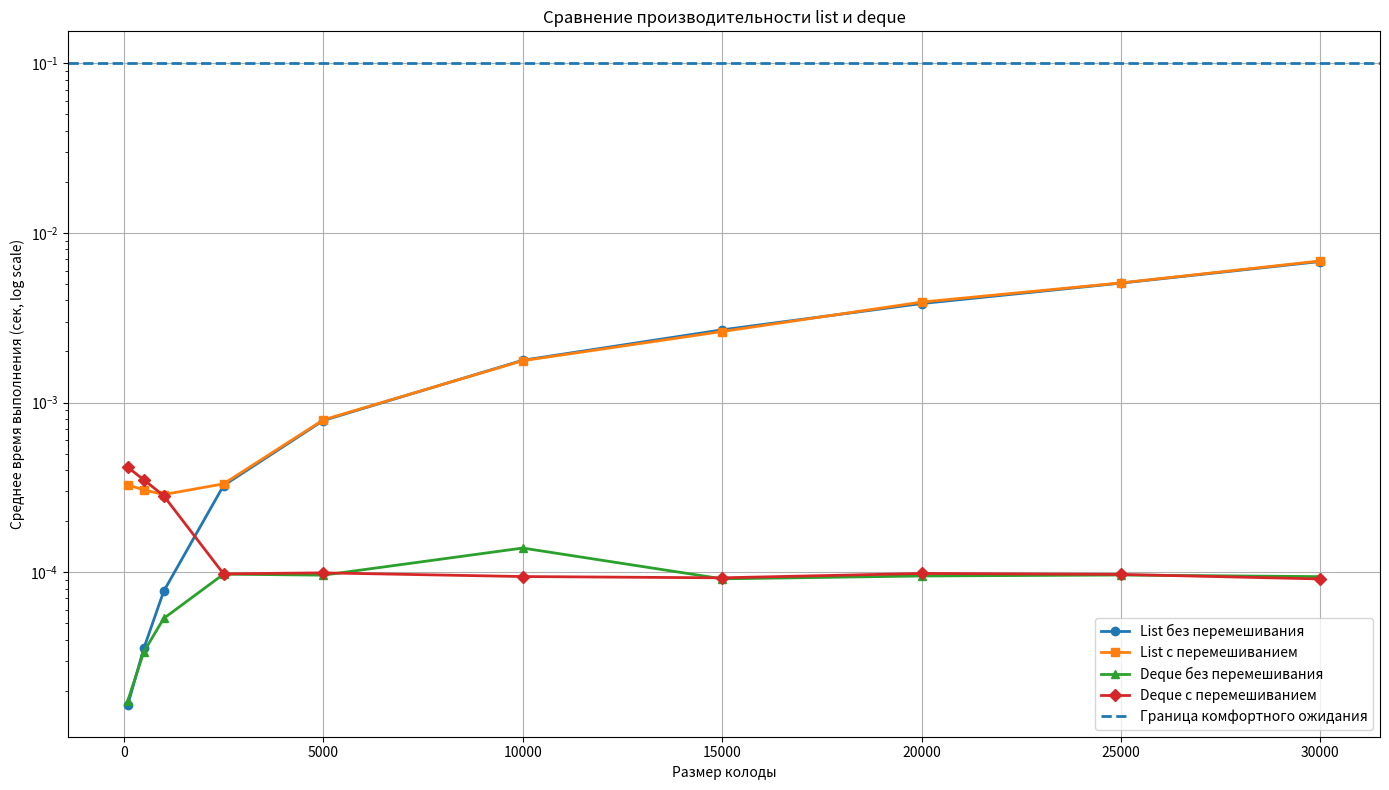
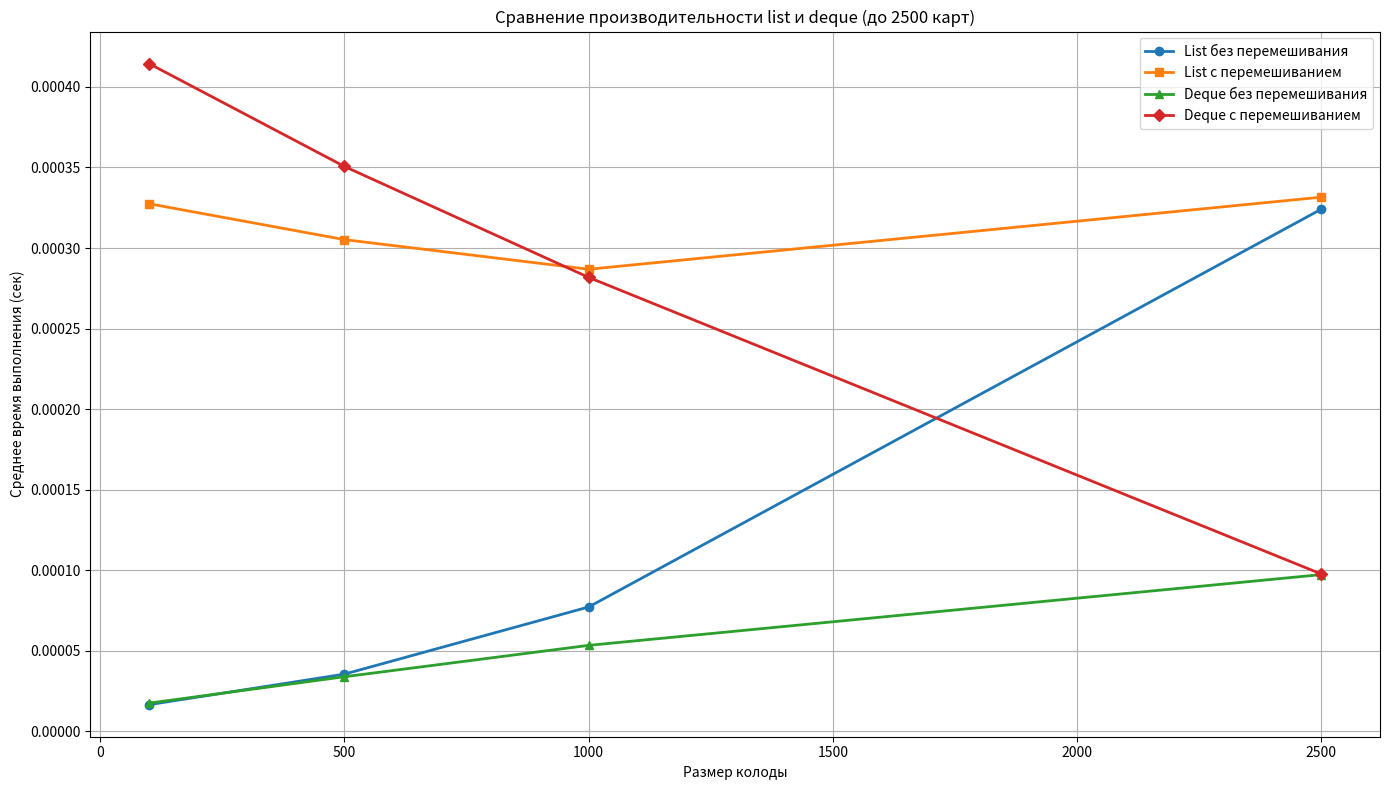

Here is the Python script that generated these plots, in order:
import time
import random
from collections import deque

import matplotlib.pyplot as plt


# ==========================================================
# USER COMFORT THRESHOLD
# ==========================================================

COMFORT_TIME = 0.1


# ==========================================================
# SETTINGS
# ==========================================================

HAND_SIZE = 10

OPERATIONS_PER_TURN = 200

REPEATS = 200


# Основной диапазон
deck_sizes = [
    100,
    500,
    1000,
    2500,
    5000,
    10000,
    15000,
    20000,
    25000,
    30000,
]


# Для детального графика
small_deck_sizes_limit = 2500


# ==========================================================
# LIST IMPLEMENTATION
# ==========================================================


class ListDeck:
    def __init__(self, cards):
        self.cards = cards

    def draw(self, n):

        drawn = self.cards[:n]

        self.cards = self.cards[n:]

        return drawn

    def add_cards(self, cards):

        self.cards.extend(cards)

    def shuffle(self):

        random.shuffle(self.cards)

    def size(self):

        return len(self.cards)


# ==========================================================
# DEQUE IMPLEMENTATION
# ==========================================================


class DequeDeck:
    def __init__(self, cards):

        self.cards = deque(cards)

    def draw(self, n):

        drawn = []

        for _ in range(n):
            drawn.append(self.cards.popleft())

        return drawn

    def add_cards(self, cards):

        self.cards.extend(cards)

    def shuffle(self):

        temp = list(self.cards)

        random.shuffle(temp)

        self.cards = deque(temp)

    def size(self):

        return len(self.cards)


# ==========================================================
# HEAVY TURN SIMULATION
# ==========================================================


def simulate_turn(deck_class, deck_size, with_shuffle):

    draw_deck = deck_class(list(range(deck_size)))

    discard_deck = deck_class([])

    start = time.perf_counter()

    for _ in range(OPERATIONS_PER_TURN):
        if draw_deck.size() < HAND_SIZE:
            if with_shuffle:
                discard_cards = discard_deck.draw(discard_deck.size())

                draw_deck.add_cards(discard_cards)

                draw_deck.shuffle()

        if draw_deck.size() >= HAND_SIZE:
            hand = draw_deck.draw(HAND_SIZE)

            discard_deck.add_cards(hand)

    end = time.perf_counter()

    return end - start


# ==========================================================
# RESULTS
# ==========================================================

list_no_shuffle = []
list_shuffle = []

deque_no_shuffle = []
deque_shuffle = []


# ==========================================================
# BENCHMARK
# ==========================================================

for size in deck_sizes:
    print(f"Testing deck size: {size}")

    # ------------------------------------------------------
    # LIST WITHOUT SHUFFLE
    # ------------------------------------------------------

    total = 0

    for _ in range(REPEATS):
        total += simulate_turn(ListDeck, size, False)

    list_no_shuffle.append(total / REPEATS)

    # ------------------------------------------------------
    # LIST WITH SHUFFLE
    # ------------------------------------------------------

    total = 0

    for _ in range(REPEATS):
        total += simulate_turn(ListDeck, size, True)

    list_shuffle.append(total / REPEATS)

    # ------------------------------------------------------
    # DEQUE WITHOUT SHUFFLE
    # ------------------------------------------------------

    total = 0

    for _ in range(REPEATS):
        total += simulate_turn(DequeDeck, size, False)

    deque_no_shuffle.append(total / REPEATS)

    # ------------------------------------------------------
    # DEQUE WITH SHUFFLE
    # ------------------------------------------------------

    total = 0

    for _ in range(REPEATS):
        total += simulate_turn(DequeDeck, size, True)

    deque_shuffle.append(total / REPEATS)


# ==========================================================
# MAIN GRAPH
# ==========================================================

plt.figure(figsize=(14, 8))

plt.plot(
    deck_sizes,
    list_no_shuffle,
    marker="o",
    linewidth=2,
)

plt.plot(
    deck_sizes,
    list_shuffle,
    marker="s",
    linewidth=2,
)

plt.plot(
    deck_sizes,
    deque_no_shuffle,
    marker="^",
    linewidth=2,
)

plt.plot(
    deck_sizes,
    deque_shuffle,
    marker="D",
    linewidth=2,
)

# Граница комфортного ожидания
plt.axhline(
    y=COMFORT_TIME,
    linestyle="--",
    linewidth=2,
)

plt.yscale("log")

plt.xlabel("Размер колоды")

plt.ylabel("Среднее время выполнения (сек, log scale)")

plt.title("Сравнение производительности list и deque")

plt.legend(
    [
        "List без перемешивания",
        "List с перемешиванием",
        "Deque без перемешивания",
        "Deque с перемешиванием",
        "Граница комфортного ожидания",
    ]
)

plt.grid(True)

plt.tight_layout()

plt.savefig("deck_performance_full.png", dpi=300)

plt.close()


# ==========================================================
# SMALL DECK GRAPH
# ==========================================================

small_indices = [
    i for i, size in enumerate(deck_sizes) if size <= small_deck_sizes_limit
]

small_sizes = [deck_sizes[i] for i in small_indices]

small_list_no_shuffle = [list_no_shuffle[i] for i in small_indices]

small_list_shuffle = [list_shuffle[i] for i in small_indices]

small_deque_no_shuffle = [deque_no_shuffle[i] for i in small_indices]

small_deque_shuffle = [deque_shuffle[i] for i in small_indices]


plt.figure(figsize=(14, 8))

plt.plot(
    small_sizes,
    small_list_no_shuffle,
    marker="o",
    linewidth=2,
)

plt.plot(
    small_sizes,
    small_list_shuffle,
    marker="s",
    linewidth=2,
)

plt.plot(
    small_sizes,
    small_deque_no_shuffle,
    marker="^",
    linewidth=2,
)

plt.plot(
    small_sizes,
    small_deque_shuffle,
    marker="D",
    linewidth=2,
)

plt.xlabel("Размер колоды")

plt.ylabel("Среднее время выполнения (сек)")

plt.title("Сравнение производительности list и deque (до 2500 карт)")

plt.legend(
    [
        "List без перемешивания",
        "List с перемешиванием",
        "Deque без перемешивания",
        "Deque с перемешиванием",
    ]
)

plt.grid(True)

plt.tight_layout()

plt.savefig("deck_performance_small.png", dpi=300)

plt.close()


# ==========================================================
# RESULTS
# ==========================================================

print()
print("Benchmark completed.")
print()

print("Saved graphs:")
print("- deck_performance_full.png")
print("- deck_performance_small.png")
